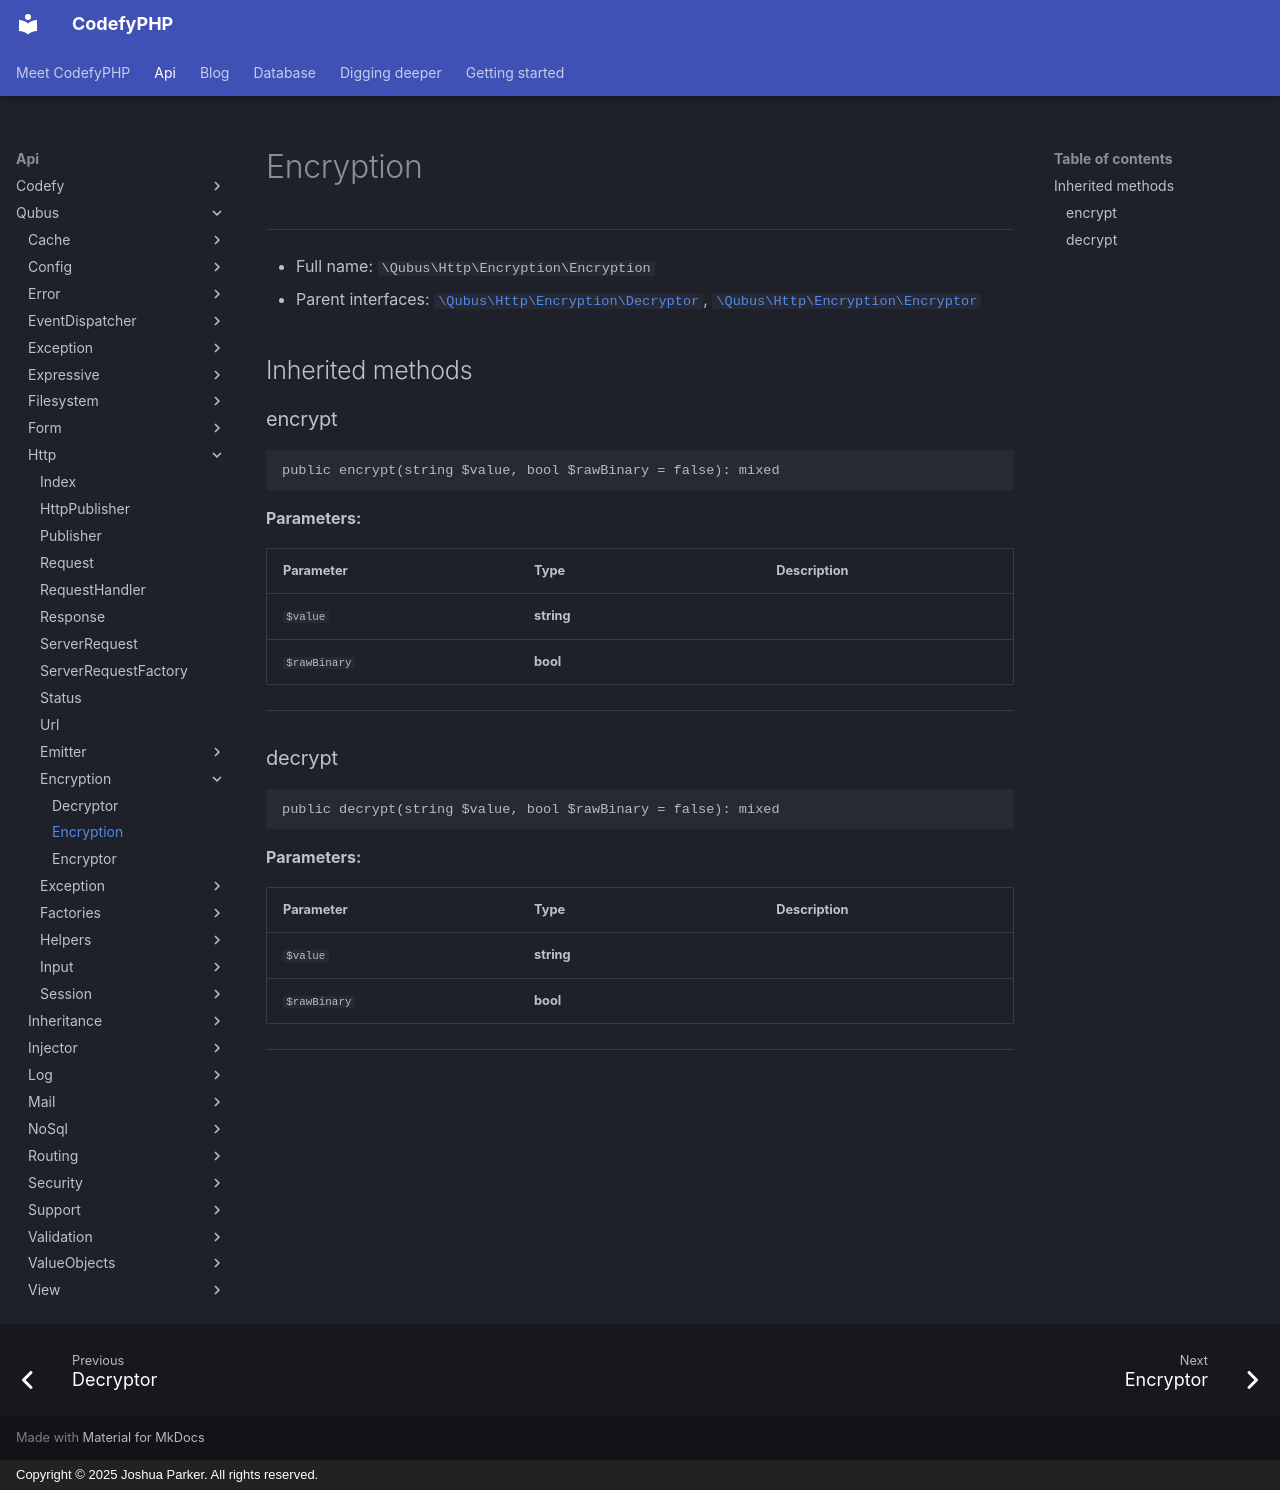

repository: codefyphp/docs · page: api/Qubus/Http/Encryption/Encryption/index.html · generator: mkdocs · copyright: Copyright © 2025 Joshua Parker. All rights reserved.

# Encryption

***

* Full name: `\Qubus\Http\Encryption\Encryption`
* Parent interfaces:
  [`\Qubus\Http\Encryption\Decryptor`](./Decryptor.md),
  [`\Qubus\Http\Encryption\Encryptor`](./Encryptor.md)

## Inherited methods

### encrypt

```php
public encrypt(string $value, bool $rawBinary = false): mixed
```

**Parameters:**

| Parameter    | Type       | Description |
|--------------|------------|-------------|
| `$value`     | **string** |             |
| `$rawBinary` | **bool**   |             |

***

### decrypt

```php
public decrypt(string $value, bool $rawBinary = false): mixed
```

**Parameters:**

| Parameter    | Type       | Description |
|--------------|------------|-------------|
| `$value`     | **string** |             |
| `$rawBinary` | **bool**   |             |

***
